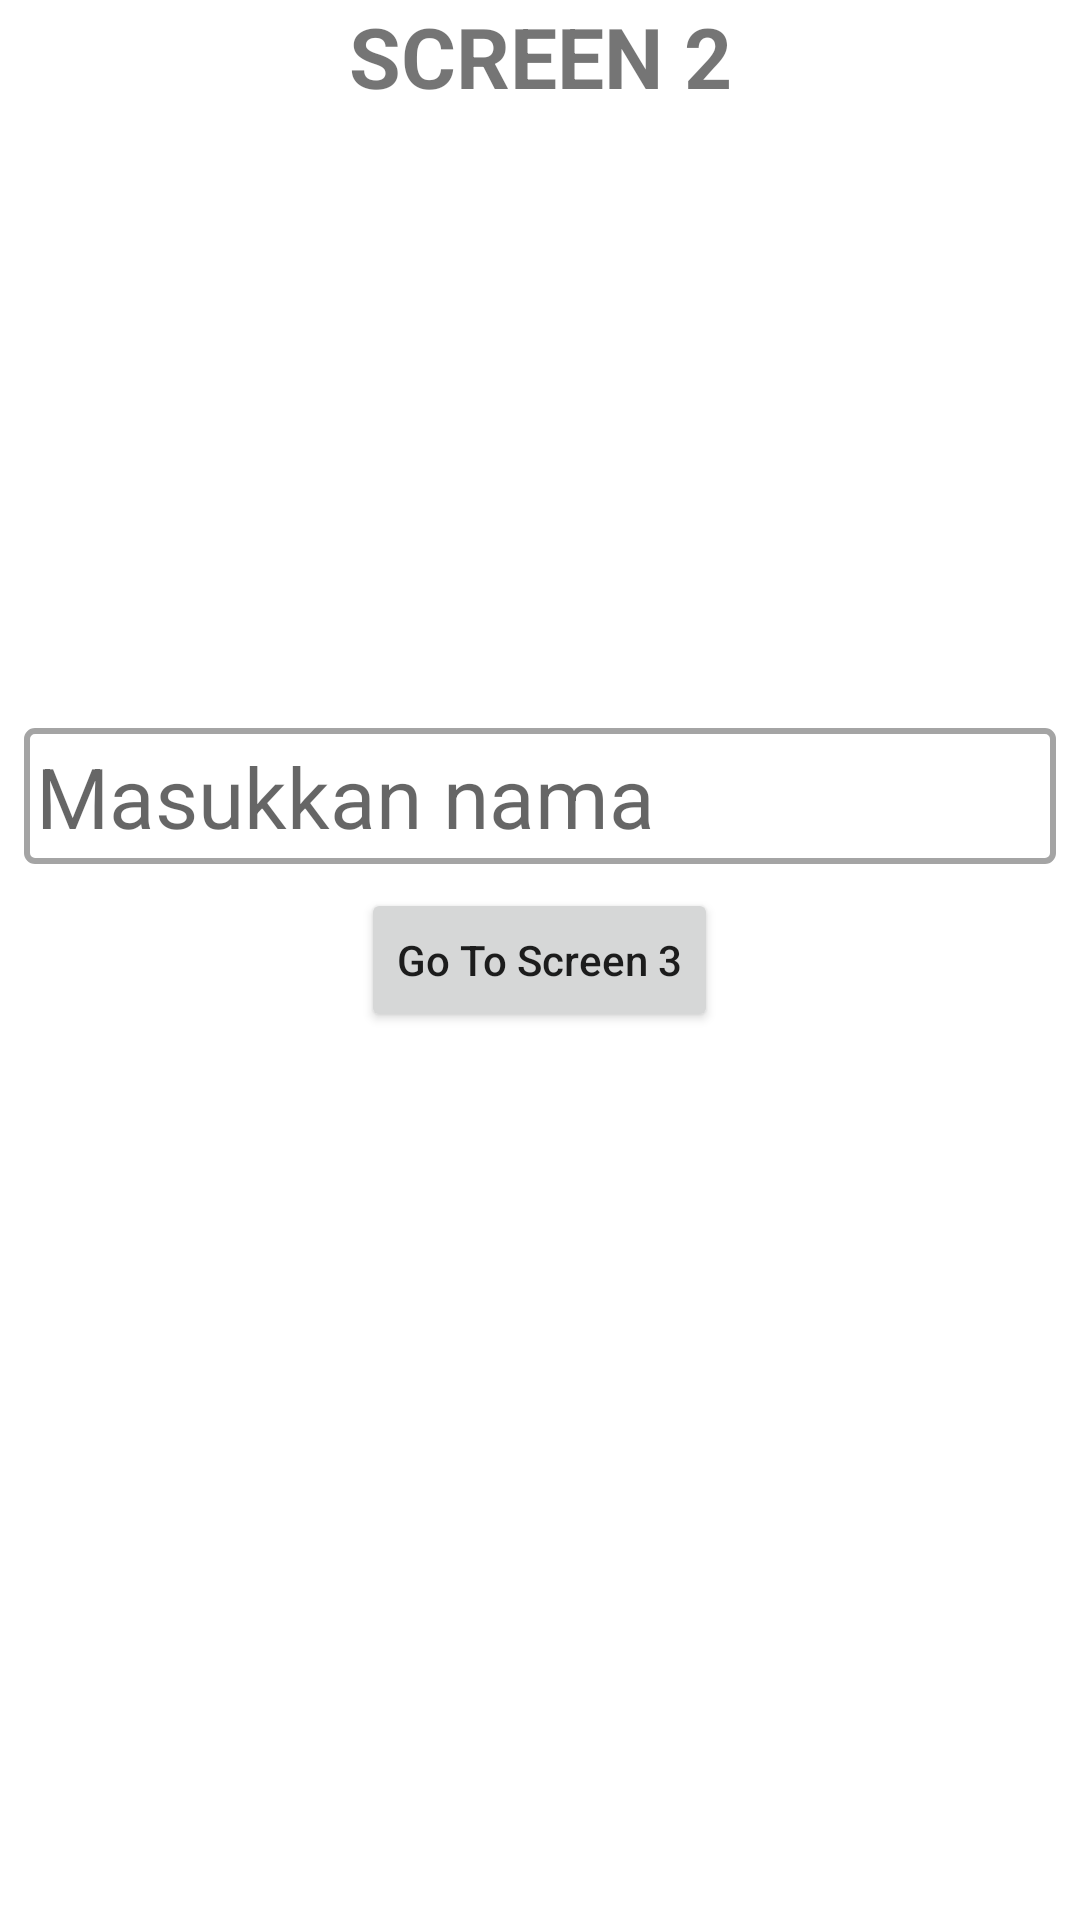

This screen was rendered from an Android layout file. Write that file and the resources it references.
<!-- AndroidManifest.xml: application theme Theme.ChallengeChapterTiga -->
<!-- res/layout/fragment_second.xml -->
<?xml version="1.0" encoding="utf-8"?>
<RelativeLayout xmlns:android="http://schemas.android.com/apk/res/android"
    xmlns:tools="http://schemas.android.com/tools"
    android:layout_width="match_parent"
    android:layout_height="match_parent"
    tools:context=".SecondFragment"
    tools:ignore="HardcodedText" >
    <TextView
        android:layout_width="match_parent"
        android:layout_height="wrap_content"
        android:text="SCREEN 2"
        android:textStyle="bold"
        android:textSize="28sp"
        android:gravity="center"/>
    <EditText
        android:layout_width="match_parent"
        android:layout_height="wrap_content"
        android:hint="Masukkan nama"
        android:id="@+id/input_nama"
        android:inputType="text"
        android:textSize="28sp"
        android:layout_marginHorizontal="8dp"
        android:padding="4dp"
        android:importantForAutofill="no"
        android:layout_above="@+id/gotoscreen3"
        android:layout_marginBottom="8dp"
        android:background="@drawable/custom_background_edit_text"/>
    <Button
        android:layout_width="wrap_content"
        android:layout_height="wrap_content"
        android:id="@+id/gotoscreen3"
        android:text="Go To Screen 3"
        android:textAllCaps="false"
        android:layout_centerInParent="true"/>

</RelativeLayout>
<!-- resources referenced by this layout -->
<resources>
  <!-- drawable custom_background_edit_text (drawable) -->
  <?xml version="1.0" encoding="utf-8"?>
  <shape xmlns:android="http://schemas.android.com/apk/res/android"
      android:shape="rectangle">
      <stroke android:width="2dp" android:color="@color/abu_abu"/>
      <corners android:radius="8px"/>
  </shape>
  <style name="Theme.ChallengeChapterTiga" parent="Theme.MaterialComponents.DayNight.NoActionBar">
          
          <item name="colorPrimary">@color/purple_500</item>
          <item name="colorPrimaryVariant">@color/purple_700</item>
          <item name="colorOnPrimary">@color/white</item>
          
          <item name="colorSecondary">@color/teal_200</item>
          <item name="colorSecondaryVariant">@color/teal_700</item>
          <item name="colorOnSecondary">@color/black</item>
          
          <item name="android:statusBarColor" tools:targetApi="l">?attr/colorPrimaryVariant</item>
          
      </style>
  <color name="abu_abu">#A4A4A4</color>
  <color name="purple_500">#FF6200EE</color>
  <color name="purple_700">#FF3700B3</color>
  <color name="white">#FFFFFFFF</color>
  <color name="teal_200">#FF03DAC5</color>
  <color name="teal_700">#FF018786</color>
  <color name="black">#FF000000</color>
</resources>
